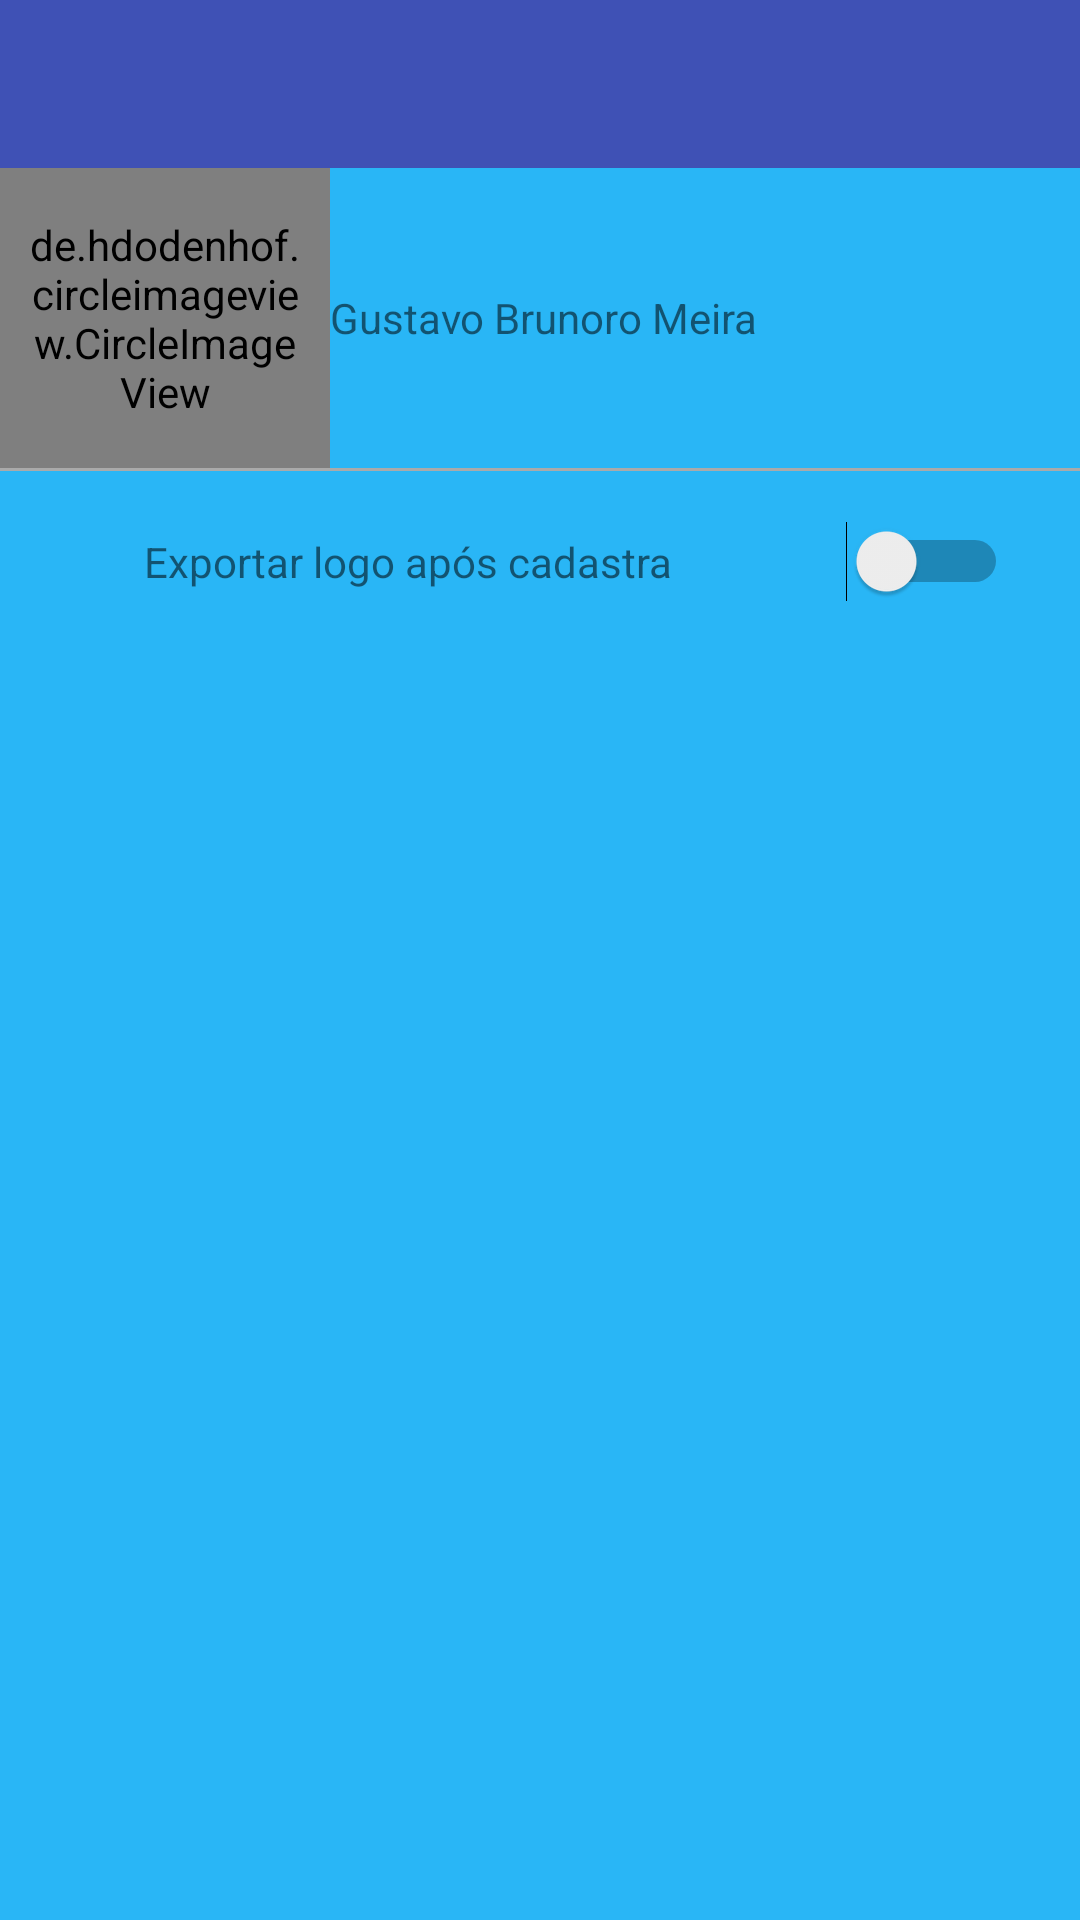

Android layout source for this screen:
<!-- AndroidManifest.xml: application theme AppTheme -->
<!-- res/layout/activity_configuracao.xml -->
<?xml version="1.0" encoding="utf-8"?>
<android.support.constraint.ConstraintLayout
    xmlns:android="http://schemas.android.com/apk/res/android"
    xmlns:app="http://schemas.android.com/apk/res-auto"
    xmlns:tools="http://schemas.android.com/tools"
    android:layout_width="match_parent"
    android:layout_height="match_parent"
    android:background="@color/Fundo"
    tools:context=".Activity.Configuracao">


    <android.support.design.widget.AppBarLayout
        android:id="@+id/appBarLayout"
        android:layout_width="match_parent"
        android:layout_height="wrap_content"
        android:theme="@style/AppTheme.AppBarOverlay">

        <android.support.v7.widget.Toolbar
            android:id="@+id/toolbar"
            android:layout_width="match_parent"
            android:layout_height="?attr/actionBarSize"
            android:background="?attr/colorPrimary"
            app:popupTheme="@style/AppTheme.PopupOverlay" />

    </android.support.design.widget.AppBarLayout>

    <LinearLayout
        android:layout_width="match_parent"
        android:layout_height="0dp"
        android:orientation="vertical"
        app:layout_constraintBottom_toBottomOf="parent"
        app:layout_constraintTop_toBottomOf="@+id/appBarLayout">

        
        <LinearLayout
            android:layout_width="match_parent"
            android:layout_height="wrap_content"
            android:orientation="horizontal">

            <de.hdodenhof.circleimageview.CircleImageView xmlns:app="http://schemas.android.com/apk/res-auto"
                android:id="@+id/iv_FotoConfiguracaoID"
                android:layout_width="110dp"
                android:layout_height="100dp"
                android:onClick="fotoUsuario"
                android:padding="10dp"
                android:src="@drawable/foto_usuario_padrao" />

            <android.support.constraint.ConstraintLayout
                android:layout_width="match_parent"
                android:layout_height="match_parent">

                <TextView
                    android:id="@+id/tv_DadosPessoaisID"
                    android:layout_width="match_parent"
                    android:layout_height="match_parent"
                    android:gravity="center_vertical"
                    android:layout_weight="1"
                    android:text="Gustavo Brunoro Meira"
                    app:layout_constraintBottom_toBottomOf="parent"
                    app:layout_constraintEnd_toEndOf="parent"
                    app:layout_constraintStart_toStartOf="parent"
                    app:layout_constraintTop_toTopOf="parent" />

            </android.support.constraint.ConstraintLayout>

        </LinearLayout>

        
        <View
            android:layout_width="match_parent"
            android:layout_height="1dp"
            android:background="@android:color/darker_gray" />

        
        <LinearLayout
            android:layout_width="match_parent"
            android:layout_height="wrap_content"
            android:orientation="horizontal"
            android:paddingTop="10dp">

            <ImageView
                android:id="@+id/imageView"
                android:layout_width="40dp"
                android:layout_height="40dp"
                android:paddingLeft="10dp"
                android:paddingRight="10dp"
                app:srcCompat="@drawable/ic_nav_exportacao_24dp" />

            <android.support.constraint.ConstraintLayout
                android:layout_width="match_parent"
                android:layout_height="match_parent">

                <TextView
                    android:id="@+id/textView8"
                    android:layout_width="wrap_content"
                    android:layout_height="wrap_content"
                    android:layout_marginStart="8dp"
                    android:layout_marginTop="8dp"
                    android:layout_marginBottom="8dp"
                    android:layout_weight="1"
                    android:text="Exportar logo após cadastra"
                    app:layout_constraintBottom_toBottomOf="parent"
                    app:layout_constraintStart_toStartOf="parent"
                    app:layout_constraintTop_toTopOf="parent" />

                <Switch
                    android:id="@+id/sw_Exporta"
                    android:layout_width="wrap_content"
                    android:layout_height="wrap_content"
                    android:layout_marginTop="8dp"
                    android:layout_marginEnd="24dp"
                    android:layout_marginBottom="8dp"
                    app:layout_constraintBottom_toBottomOf="parent"
                    app:layout_constraintEnd_toEndOf="parent"
                    app:layout_constraintTop_toTopOf="parent" />

            </android.support.constraint.ConstraintLayout>



        </LinearLayout>

    </LinearLayout>

</android.support.constraint.ConstraintLayout>
<!-- resources referenced by this layout -->
<resources>
  <color name="Fundo">#29B6F6</color>
  <!-- drawable ic_nav_exportacao_24dp (drawable) -->
  <vector android:height="24dp" android:tint="#cc2339"
      android:viewportHeight="24.0" android:viewportWidth="24.0"
      android:width="24dp" xmlns:android="http://schemas.android.com/apk/res/android">
      <path android:fillColor="#FF000000" android:pathData="M19.35,10.04C18.67,6.59 15.64,4 12,4 9.11,4 6.6,5.64 5.35,8.04 2.34,8.36 0,10.91 0,14c0,3.31 2.69,6 6,6h13c2.76,0 5,-2.24 5,-5 0,-2.64 -2.05,-4.78 -4.65,-4.96zM14,13v4h-4v-4H7l5,-5 5,5h-3z"/>
  </vector>
  <style name="AppTheme.AppBarOverlay" parent="ThemeOverlay.AppCompat.Dark.ActionBar" />
  <style name="AppTheme.PopupOverlay" parent="ThemeOverlay.AppCompat.Light" />
  <style name="AppTheme" parent="Theme.AppCompat.Light.DarkActionBar">
          
          <item name="colorPrimary">@color/colorPrimary</item>
          <item name="colorPrimaryDark">@color/colorPrimaryDark</item>
          <item name="colorAccent">@color/colorAccent</item>
      </style>
  <color name="colorPrimary">#3f51b5</color>
  <color name="colorPrimaryDark">#303F9F</color>
  <color name="colorAccent">#FF4081</color>
</resources>
